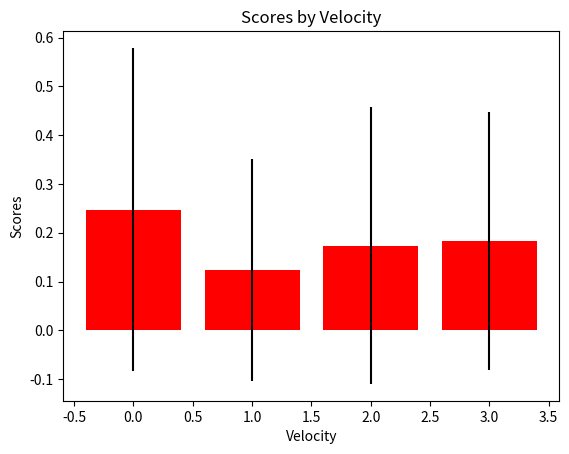

Write the Python code that produced this figure.
#!/usr/bin/env python3
# -*- coding: utf-8 -*-
"""
Created on Thu Aug 15 20:29:28 2019

@author: ankusmanish
"""

# Write a Python program to create bar plots with errorbars on the same figure. Attach a text label above each bar displaying men means (integer value)

import numpy as np
import matplotlib.pyplot as plt

Mean_Velocity= [0.2474, 0.1235, 0.1737, 0.1824]


Standard_Deviation=[0.3314, 0.2278, 0.2836, 0.2645]


index = np.arange(len(Mean_Velocity))    

width = 0.35   
plt.bar(index, Mean_Velocity,yerr=Standard_Deviation, color='red') #yerr will add errorbars to the bar tips with + and - sizes relative to the data
plt.ylabel('Scores')
plt.xlabel('Velocity')
plt.title('Scores by Velocity')
plt.show()